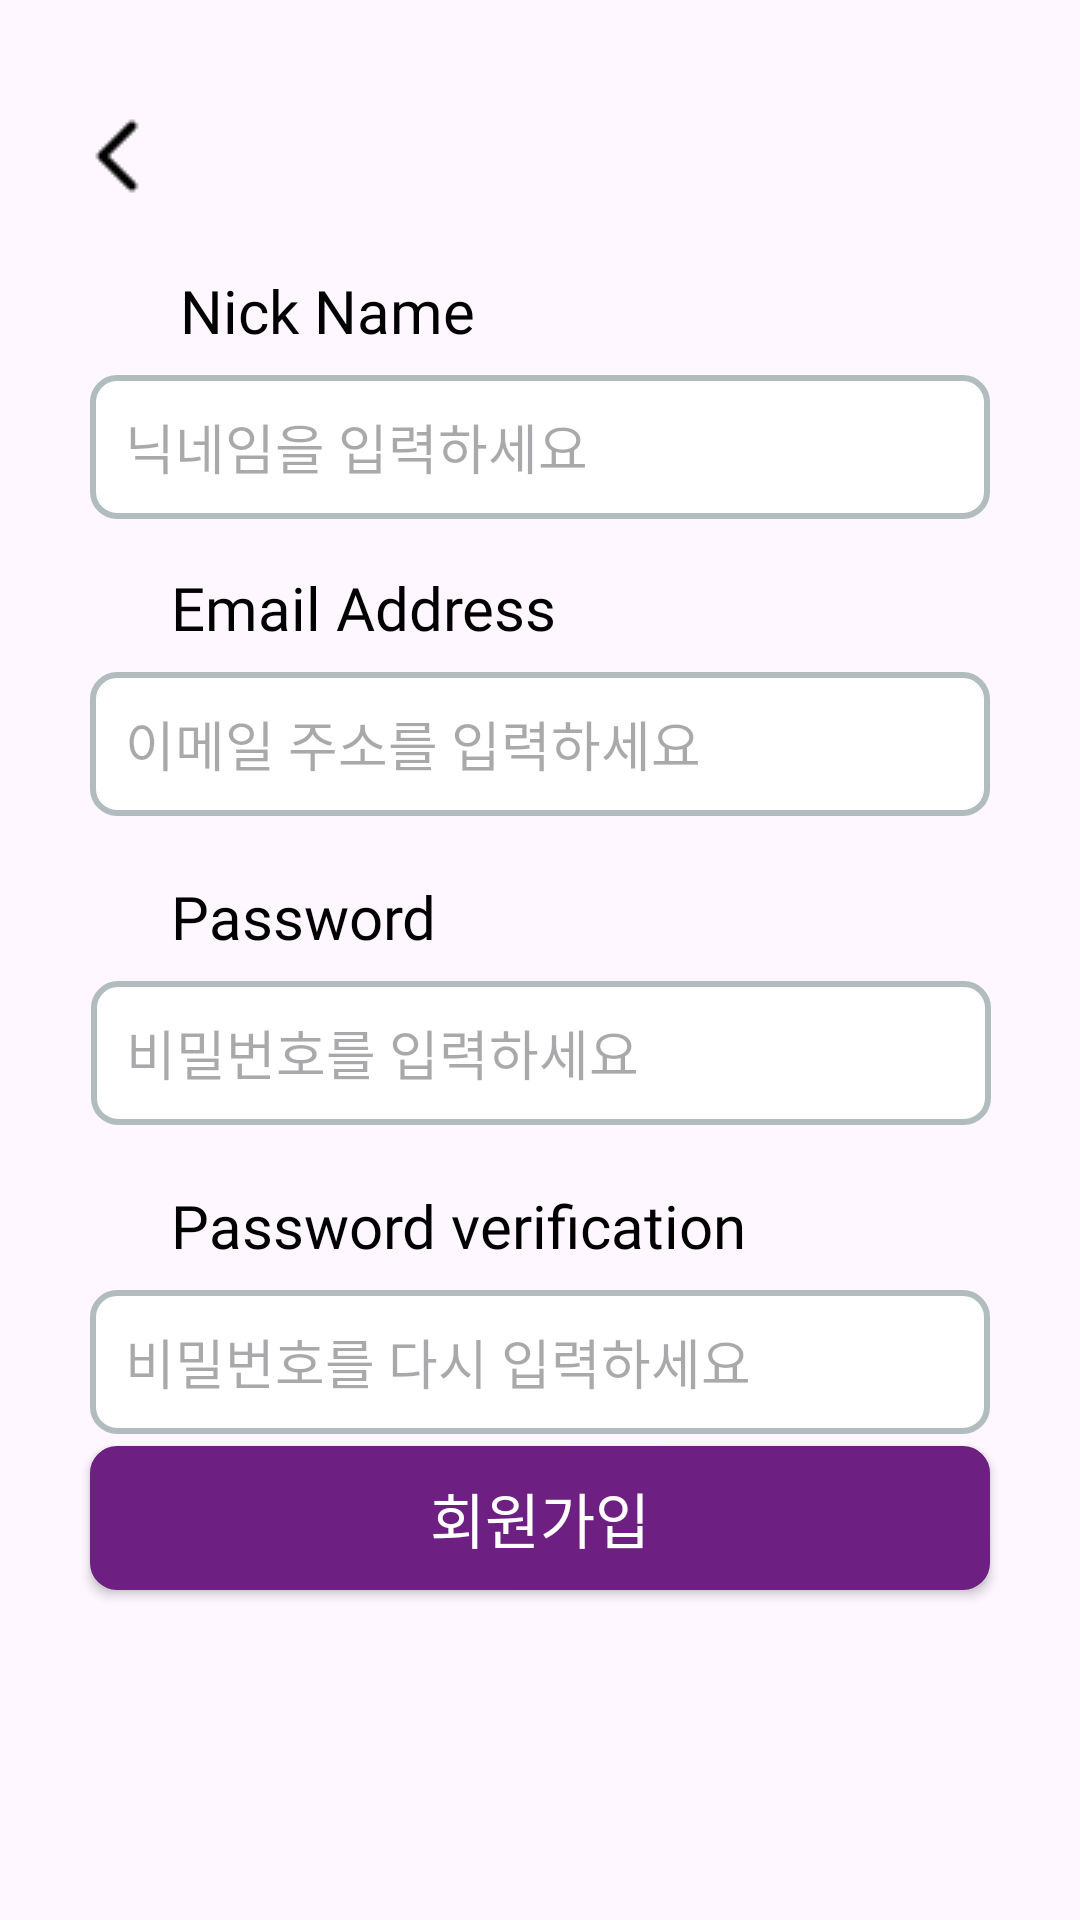

Here is an Android app screen rendered from its layout file. Give the layout XML and the strings, colors and styles it references.
<!-- AndroidManifest.xml: application theme Theme.IMAEZIM -->
<!-- res/layout/activity_join.xml -->
<?xml version="1.0" encoding="utf-8"?>
<androidx.constraintlayout.widget.ConstraintLayout xmlns:android="http://schemas.android.com/apk/res/android"
    xmlns:app="http://schemas.android.com/apk/res-auto"
    xmlns:tools="http://schemas.android.com/tools"
    android:layout_width="match_parent"
    android:layout_height="match_parent">


    <ImageButton
        android:id="@+id/backButtonJoin"
        android:layout_width="40dp"
        android:layout_height="40dp"
        android:layout_marginStart="20dp"
        android:layout_marginTop="32dp"
        android:background="@color/zero"
        app:layout_constraintStart_toStartOf="parent"
        app:layout_constraintTop_toTopOf="parent"
        app:srcCompat="@drawable/back_icon_32px"
        tools:ignore="SpeakableTextPresentCheck,TouchTargetSizeCheck" />

    <TextView
        android:id="@+id/textView13"
        android:layout_width="wrap_content"
        android:layout_height="wrap_content"
        android:layout_marginStart="57dp"
        android:layout_marginTop="20dp"
        android:fontFamily="@font/gothica1_semibold"
        android:text="Password verification"
        android:textColor="@color/black"
        android:textSize="20dp"
        app:layout_constraintStart_toStartOf="parent"
        app:layout_constraintTop_toBottomOf="@+id/joinPassword" />

    <TextView
        android:id="@+id/textView10"
        android:layout_width="wrap_content"
        android:layout_height="wrap_content"
        android:layout_marginStart="60dp"
        android:layout_marginTop="90dp"
        android:fontFamily="@font/gothica1_semibold"
        android:text="Nick Name"
        android:textColor="@color/black"
        android:textSize="20dp"
        app:layout_constraintStart_toStartOf="parent"
        app:layout_constraintTop_toTopOf="parent" />

    <TextView
        android:id="@+id/textView11"
        android:layout_width="wrap_content"
        android:layout_height="wrap_content"
        android:layout_marginStart="57dp"
        android:layout_marginTop="16dp"
        android:fontFamily="@font/gothica1_semibold"
        android:text="Email Address"
        android:textColor="@color/black"
        android:textSize="20dp"
        app:layout_constraintStart_toStartOf="parent"
        app:layout_constraintTop_toBottomOf="@+id/joinNickname" />

    <TextView
        android:id="@+id/textView12"
        android:layout_width="wrap_content"
        android:layout_height="wrap_content"
        android:layout_marginStart="57dp"
        android:layout_marginTop="20dp"
        android:fontFamily="@font/gothica1_semibold"
        android:text="Password"
        android:textColor="@color/black"
        android:textSize="20dp"
        app:layout_constraintStart_toStartOf="parent"
        app:layout_constraintTop_toBottomOf="@+id/joinEmailAddress" />

    <EditText
        android:id="@+id/joinPassword2"
        android:layout_width="300dp"
        android:layout_height="wrap_content"
        android:layout_marginTop="8dp"
        android:background="@drawable/border_curved"
        android:ems="10"
        android:fontFamily="@font/gothica1_regular"
        android:hint="  비밀번호를 다시 입력하세요"
        android:inputType="none|textWebPassword"
        android:minHeight="48dp"
        app:layout_constraintEnd_toEndOf="parent"
        app:layout_constraintStart_toStartOf="parent"
        app:layout_constraintTop_toBottomOf="@+id/textView13" />

    <EditText
        android:id="@+id/joinNickname"
        android:layout_width="300dp"
        android:layout_height="wrap_content"
        android:layout_marginTop="8dp"
        android:background="@drawable/border_curved"
        android:ems="10"
        android:fontFamily="@font/gothica1_regular"
        android:hint="  닉네임을 입력하세요"
        android:inputType="textEmailAddress"
        android:minHeight="48dp"
        app:layout_constraintEnd_toEndOf="parent"
        app:layout_constraintStart_toStartOf="parent"
        app:layout_constraintTop_toBottomOf="@+id/textView10" />

    <EditText
        android:id="@+id/joinEmailAddress"
        android:layout_width="300dp"
        android:layout_height="wrap_content"
        android:layout_marginTop="8dp"
        android:background="@drawable/border_curved"
        android:ems="10"
        android:fontFamily="@font/gothica1_regular"
        android:hint="  이메일 주소를 입력하세요"
        android:inputType="textEmailAddress"
        android:minHeight="48dp"
        app:layout_constraintEnd_toEndOf="parent"
        app:layout_constraintStart_toStartOf="parent"
        app:layout_constraintTop_toBottomOf="@+id/textView11" />

    <EditText
        android:id="@+id/joinPassword"
        android:layout_width="300dp"
        android:layout_height="wrap_content"
        android:layout_marginTop="8dp"
        android:background="@drawable/border_curved"
        android:ems="10"
        android:fontFamily="@font/gothica1_regular"
        android:hint="  비밀번호를 입력하세요"
        android:inputType="none|textWebPassword"
        android:minHeight="48dp"
        app:layout_constraintEnd_toEndOf="parent"
        app:layout_constraintHorizontal_bias="0.504"
        app:layout_constraintStart_toStartOf="parent"
        app:layout_constraintTop_toBottomOf="@+id/textView12" />

    <androidx.appcompat.widget.AppCompatButton
        android:id="@+id/finalJoinButton"
        android:layout_width="300dp"
        android:layout_height="wrap_content"
        android:layout_marginBottom="110dp"
        android:background="@drawable/border_curved"
        android:backgroundTint="@color/purple"
        android:fontFamily="@font/gothica1_medium"
        android:text="회원가입"
        android:textColor="@color/white"
        android:textSize="20sp"
        app:layout_constraintBottom_toBottomOf="parent"
        app:layout_constraintEnd_toEndOf="parent"
        app:layout_constraintStart_toStartOf="parent" />

</androidx.constraintlayout.widget.ConstraintLayout>
<!-- resources referenced by this layout -->
<resources>
  <color name="black">#FF000000</color>
  <color name="purple">#6e1f82</color>
  <color name="white">#FFFFFFFF</color>
  <color name="zero">#00000000</color>
  <!-- drawable back_icon_32px: png bitmap (drawable, 247 bytes) -->
  <!-- drawable border_curved (drawable) -->
  <?xml version="1.0" encoding="utf-8"?>
  <shape xmlns:android="http://schemas.android.com/apk/res/android">
      <solid android:color="#FFFFFF"/>
      <stroke android:width="2dp" android:color="#B1BCBE" />
      <corners android:radius="8dp"/>
      <padding android:left="3dp" android:top="0dp" android:right="3dp" android:bottom="0dp" />
  </shape>
  <style name="Theme.IMAEZIM" parent="Base.Theme.IMAEZIM" />
  <style name="Base.Theme.IMAEZIM" parent="Theme.Material3.DayNight.NoActionBar">
          
          
      </style>
</resources>
